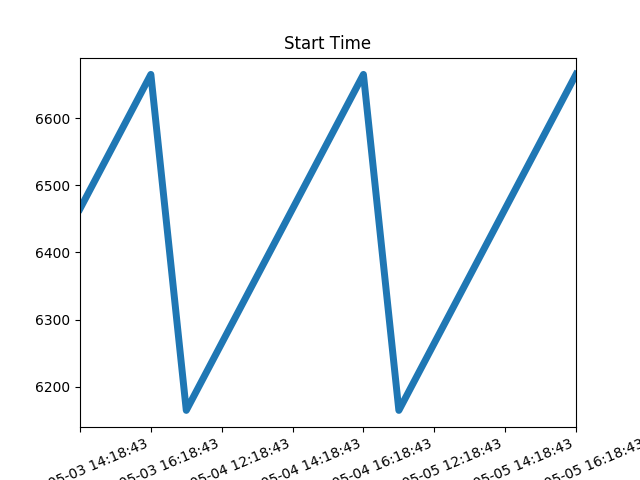

Data behind this chart, as committed beside it:
Timestamp, Hostname, Memory, Launch, AppSize
2017-05-01 11:18:43, mcsofnsbuild07, 263837, 6165, 19330
2017-05-01 12:18:43, mcsofnsbuild07, 263837, 6265, 19330
2017-05-01 13:18:43, mcsofnsbuild07, 263837, 6365, 19330
2017-05-01 14:18:43, mcsofnsbuild07, 263837, 6465, 19330
2017-05-01 15:18:43, mcsofnsbuild07, 263837, 6565, 19330
2017-05-01 16:18:43, mcsofnsbuild07, 263837, 6665, 19330
2017-05-01 17:18:43, mcsofnsbuild08, 263837, 6765, 19330
2017-05-01 18:18:43, mcsofnsbuild08, 263837, 6865, 19330
2017-05-01 19:18:43, mcsofnsbuild08, 263837, 6965, 19330
2017-05-02 11:18:43, mcsofnsbuild07, 263837, 6165, 19330
2017-05-02 12:18:43, mcsofnsbuild07, 263837, 6265, 19330
2017-05-02 13:18:43, mcsofnsbuild07, 263837, 6365, 19330
2017-05-02 14:18:43, mcsofnsbuild07, 263837, 6465, 19330
2017-05-02 15:18:43, mcsofnsbuild07, 263837, 6565, 19330
2017-05-02 16:18:43, mcsofnsbuild07, 263837, 6665, 19330
2017-05-02 17:18:43, mcsofnsbuild08, 263837, 6765, 19330
2017-05-02 18:18:43, mcsofnsbuild08, 263837, 6865, 19330
2017-05-02 19:18:43, mcsofnsbuild08, 263837, 6965, 19330
2017-05-03 11:18:43, mcsofnsbuild07, 263837, 6165, 19330
2017-05-03 12:18:43, mcsofnsbuild07, 263837, 6265, 19330
2017-05-03 13:18:43, mcsofnsbuild07, 263837, 6365, 19330
2017-05-03 14:18:43, mcsofnsbuild07, 263837, 6465, 19330
2017-05-03 15:18:43, mcsofnsbuild07, 263837, 6565, 19330
2017-05-03 16:18:43, mcsofnsbuild07, 263837, 6665, 19330
2017-05-03 17:18:43, mcsofnsbuild08, 263837, 6765, 19330
2017-05-03 18:18:43, mcsofnsbuild08, 263837, 6865, 19330
2017-05-03 19:18:43, mcsofnsbuild08, 263837, 6965, 19330
2017-05-04 11:18:43, mcsofnsbuild07, 263837, 6165, 19330
2017-05-04 12:18:43, mcsofnsbuild07, 263837, 6265, 19330
2017-05-04 13:18:43, mcsofnsbuild07, 263837, 6365, 19330
2017-05-04 14:18:43, mcsofnsbuild07, 263837, 6465, 19330
2017-05-04 15:18:43, mcsofnsbuild07, 263837, 6565, 19330
2017-05-04 16:18:43, mcsofnsbuild07, 263837, 6665, 19330
2017-05-04 17:18:43, mcsofnsbuild08, 263837, 6765, 19330
2017-05-04 18:18:43, mcsofnsbuild08, 263837, 6865, 19330
2017-05-04 19:18:43, mcsofnsbuild08, 263837, 6965, 19330
2017-05-05 11:18:43, mcsofnsbuild07, 263837, 6165, 19330
2017-05-05 12:18:43, mcsofnsbuild07, 263837, 6265, 19330
2017-05-05 13:18:43, mcsofnsbuild07, 263837, 6365, 19330
2017-05-05 14:18:43, mcsofnsbuild07, 263837, 6465, 19330
2017-05-05 15:18:43, mcsofnsbuild07, 263837, 6565, 19330
2017-05-05 16:18:43, mcsofnsbuild07, 263837, 6665, 19330
2017-05-05 17:18:43, mcsofnsbuild08, 263837, 6765, 19330
2017-05-05 18:18:43, mcsofnsbuild08, 263837, 6865, 19330
2017-05-05 19:18:43, mcsofnsbuild08, 263837, 6965, 19330
